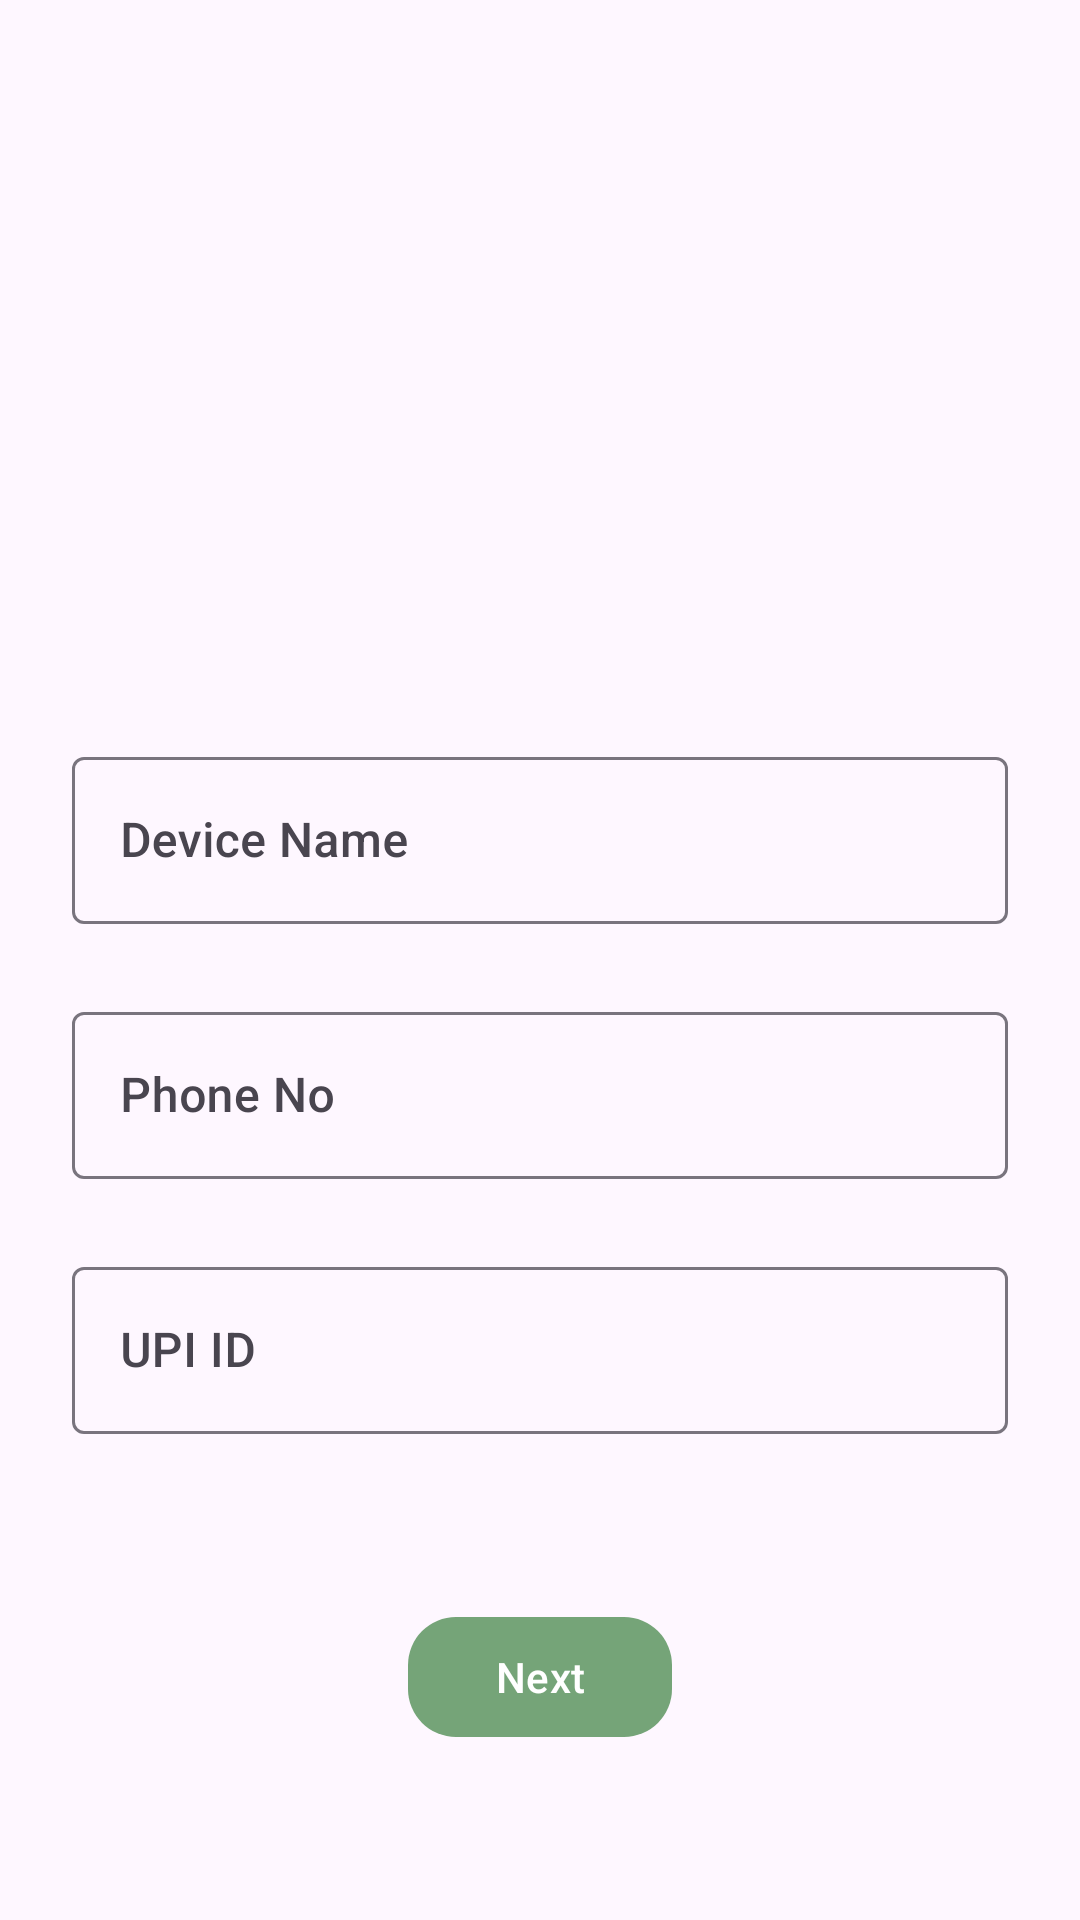

Here is an Android app screen rendered from its layout file. Give the layout XML and the strings, colors and styles it references.
<!-- AndroidManifest.xml: application theme Theme.NearbyBLE -->
<!-- res/layout/fragment_user_info.xml -->
<?xml version="1.0" encoding="utf-8"?>
<layout>
<androidx.constraintlayout.widget.ConstraintLayout xmlns:android="http://schemas.android.com/apk/res/android"
  xmlns:app="http://schemas.android.com/apk/res-auto"
  android:layout_width="match_parent"
  android:layout_height="match_parent">

  <com.google.android.material.textfield.TextInputLayout
    android:id="@+id/nameInputLayout"
    style="@style/Widget.Material3.TextInputLayout.OutlinedBox"
    android:layout_width="match_parent"
    android:layout_height="wrap_content"
    android:layout_marginHorizontal="24dp"
    app:layout_constraintBottom_toTopOf="@+id/textInputLayout"
    app:layout_constraintEnd_toEndOf="parent"
    app:layout_constraintHorizontal_bias="0.5"
    app:layout_constraintStart_toStartOf="parent"
    app:layout_constraintTop_toTopOf="parent"
    app:hintTextAppearance="?attr/textAppearanceCaption"
    app:layout_constraintVertical_chainStyle="packed">

    <com.google.android.material.textfield.TextInputEditText
      android:layout_width="match_parent"
      android:layout_height="match_parent"
      android:hint="Device Name"
      android:textAppearance="?attr/textAppearanceTitleMedium"
      android:id="@+id/edit_device_name"
      android:inputType="textPersonName" />
  </com.google.android.material.textfield.TextInputLayout>

  <com.google.android.material.textfield.TextInputLayout
    android:id="@+id/textInputLayout"
    style="@style/Widget.Material3.TextInputLayout.OutlinedBox"
    android:layout_width="match_parent"
    android:layout_height="wrap_content"
    android:layout_marginHorizontal="24dp"
    app:hintTextAppearance="?attr/textAppearanceCaption"
    android:layout_marginTop="24dp"
    app:layout_constraintBottom_toBottomOf="parent"
    app:layout_constraintEnd_toEndOf="parent"
    app:layout_constraintHorizontal_bias="0.5"
    app:layout_constraintStart_toStartOf="parent"
    app:layout_constraintTop_toBottomOf="@+id/nameInputLayout">

    <com.google.android.material.textfield.TextInputEditText
      android:layout_width="match_parent"
      android:layout_height="match_parent"
      android:hint="Phone No"
      android:maxLength="10"
      android:textAppearance="?attr/textAppearanceTitleMedium"
      android:id="@+id/edit_phone_no"
      android:inputType="number" />
  </com.google.android.material.textfield.TextInputLayout>
  <com.google.android.material.textfield.TextInputLayout
    android:id="@+id/upiInputLayout"
    style="@style/Widget.Material3.TextInputLayout.OutlinedBox"
    android:layout_width="match_parent"
    android:layout_height="wrap_content"
    android:layout_marginHorizontal="24dp"
    app:hintTextAppearance="?attr/textAppearanceCaption"
    android:layout_marginTop="24dp"
    app:layout_constraintEnd_toEndOf="parent"
    app:layout_constraintHorizontal_bias="0.5"
    app:layout_constraintStart_toStartOf="parent"
    app:layout_constraintTop_toBottomOf="@+id/textInputLayout">

    <com.google.android.material.textfield.TextInputEditText
      android:layout_width="match_parent"
      android:layout_height="match_parent"
      android:hint="UPI ID"
      android:textAppearance="?attr/textAppearanceTitleMedium"
      android:id="@+id/edit_upi_id"
      android:inputType="none" />
  </com.google.android.material.textfield.TextInputLayout>
  <com.google.android.material.button.MaterialButton
    android:layout_width="wrap_content"
    android:layout_height="wrap_content"
    android:id="@+id/btn_next"
    android:text="Next"
    android:textColor="@color/white"
    app:cornerRadius="16dp"
    app:layout_constraintBottom_toBottomOf="parent"
    app:layout_constraintEnd_toEndOf="parent"
    app:layout_constraintStart_toStartOf="parent"
    app:layout_constraintTop_toBottomOf="@+id/upiInputLayout" />
</androidx.constraintlayout.widget.ConstraintLayout>
</layout>
<!-- resources referenced by this layout -->
<resources>
  <color name="white">#FFFFFFFF</color>
  <style name="Theme.NearbyBLE" parent="Theme.Material3.DayNight">
      
      <item name="colorPrimary">#75a478</item>
      <item name="colorPrimaryVariant">#75a478</item>
      <item name="colorOnPrimary">@color/white</item>
      
      <item name="colorSecondary">@color/teal_200</item>
      <item name="colorSecondaryVariant">@color/teal_700</item>
      <item name="colorOnSecondary">@color/black</item>
      
      <item name="android:statusBarColor" tools:targetApi="l">?attr/colorPrimaryVariant</item>
      
    </style>
  <color name="teal_200">#FF03DAC5</color>
  <color name="teal_700">#FF018786</color>
  <color name="black">#FF000000</color>
</resources>
